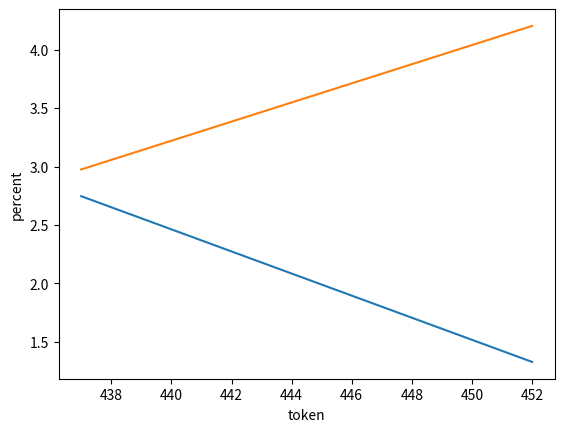

Reproduce this figure in Python.
import pandas
import re
import matplotlib.pyplot as plt


def format_text(string):
    string = string.lower()
    p = re.compile('\W')
    string = re.sub(p, ' ', string)
    return string


def create_item(string):
    first_person = ['i', 'we', 'me', 'my', 'us', 'our', 'mine', 'ours']
    third_person = ['they', 'them', 'their', 'students', 'student']

    word_list = [word for word in string.split(' ') if word]
    token = len(word_list)

    word_count = dict()
    for each in word_list:
        if each:
            word_count[each] = word_count.get(each, 0) + 1

    item = {
        "token": [token]
    }

    # 输入第一人称的量
    for each_word in first_person:
        item[each_word] = [word_count.get(each_word, 0)]

    # 输入第三人称的量
    for each_word in third_person:
        item[each_word] = [word_count.get(each_word, 0)]

    # 第一人称总和
    item['first_person'] = [sum([word_count.get(word, 0) for word in first_person])]

    # 第三人称总和
    item['third_person'] = [sum([word_count.get(word, 0) for word in third_person])]

    return pandas.DataFrame(item)


def main():
    article1 = '''
There's no way I could have held down a part-time job as an undergraduate. With relatively short eight-week terms, at least three essays constantly on the go, and a never-ending reading list, on top of the extra-curricular commitments so crucial for one's CV, I would have burned out.
When sleep is considered a luxury and there's never a day when you couldn't be working, faking a smile behind a supermarket counter is the last thing you want to be doing.
It's often said at Cambridge that students have to sacrifice one of three aspects of their lives to survive: work, sleep or their social life. I found this to be true. Sometimes even maintaining good quality in one of these areas was a challenge.
Oxbridge students are advised against undertaking part-time work and, I believe it's for good reason. A Cambridge University spokesperson says this is because "terms are short and intense".
You may wonder what the difference is between part-time jobs and the hours many students spend involved in sport, arts or student media during term. The Cambridge spokesperson says "these activities are part of the student experience" so the university has a duty to encourage students to participate in them.
Andy Jefferies, from the senior tutors committee at Cambridge, says there isn't necessarily a difference between such commitments and part-time work. He says: "We try to discourage students from doing part-time work if they're struggling to keep up and meet deadlines.
"Obviously extracurricular activities can be overdone to the extent that they interfere with academic work, but they're fine if they're balanced with it."
Universities like Oxford and Cambridge provide generous bursaries. They prevent students from being forced into jobs that would compromise their academic achievement, which is, after all, the main point of university.
It is true though that university is expensive, so students might feel the need to take on part-time work to meet living costs. I was lucky enough to qualify for a bursary and would have struggled to maintain a decent quality of life without it.
Bursaries might not be enough to sustain some students, so there is always the option of a holiday job. With three months off over the summer, many take up paid internships or retail work to tide themselves over for the following academic year.
If you're still struggling financially, there may well be help available. Jeffries says: "Don't suffer in silence or feel forced to go and work. Talk to the college first and you may be surprised about how generous it can be, but it depends on the circumstances."
'''

    article2 = '''
While the argument that university years are for studying is a valid one, it is not the whole picture. For myself and many other students, there are lots of reasons for taking on part-time work.
Financial issues is perhaps the most pressing reason to work, but a part-time job is also an opportunity to gain experience in your chosen field, put study into practice, gain relevant skills and make networks that will help you get a job after uni.
With university fees currently at £9000 and hefty living costs on top, life as a student is expensive I need to work.
I work 18.5 hours each week at The University of Worcester, where I am a student, earning around £375 per month. I use this money to pay for the living costs not covered by my loan.
Some people argue that part-time work can have a negative impact on your studies, but I've found that by being organised you can manage both. It helps that my job is at the university where I am studying – they are extremely flexible and say that students should always prioritise their studies.
Christina Weaver, working with children and families student, works 17.5 hours per week in a school.
She says: "It is tough finding the right balance but the experience is a fundamental element of my course. Experience is the key that students are using to distinguish themselves from other applicants."
Most employers ask for experience alongside a degree, and working while at uni puts you in a much better position when it comes to finding a graduate job.
Emily Coppen, a first-year marketing, advertising and PR students works at Waitrose. She argues that working "allows you to practice for the 'real world' where you may have numerous commitments".
What is the point of studying a subject just in theory? After all, will you not be putting theory into practice after university with a job? Part-time work is a good way for students to develop practical skills.
Alina Tatar, a third-year illustration student, works 15-20 hours every week. She says: "Working allows me to develop skills for future employment."
For students, part-time employment is a good way to make relationships in the workplace that you might not have the chance to develop otherwise.
Olivia Bullough, a first-year business information technology student says: "Part-time employment is a good way to make contacts to secure full-time employment upon graduation"
Why else do you go to university? Personally, I went to uni to improve my chance of getting a job.
'''

    df = pandas.DataFrame()
    articles = [article1, article2]

    for article in articles:
        article1 = format_text(article)
        item = create_item(article1)
        df = pandas.concat([df, item], ignore_index=True)

    df['first_percent'] = df['first_person'] / df['token'] * 100
    df['third_percent'] = df['third_person'] / df['token'] * 100
    print(df)

    plt.plot(df.token, df.first_percent)
    plt.ylabel('percent')
    plt.xlabel('token')

    plt.plot(df.token, df.third_percent)
    plt.ylabel('percent')
    plt.xlabel('token')

    plt.show()

    # print(article.split(' '))


if __name__ == '__main__':
    main()